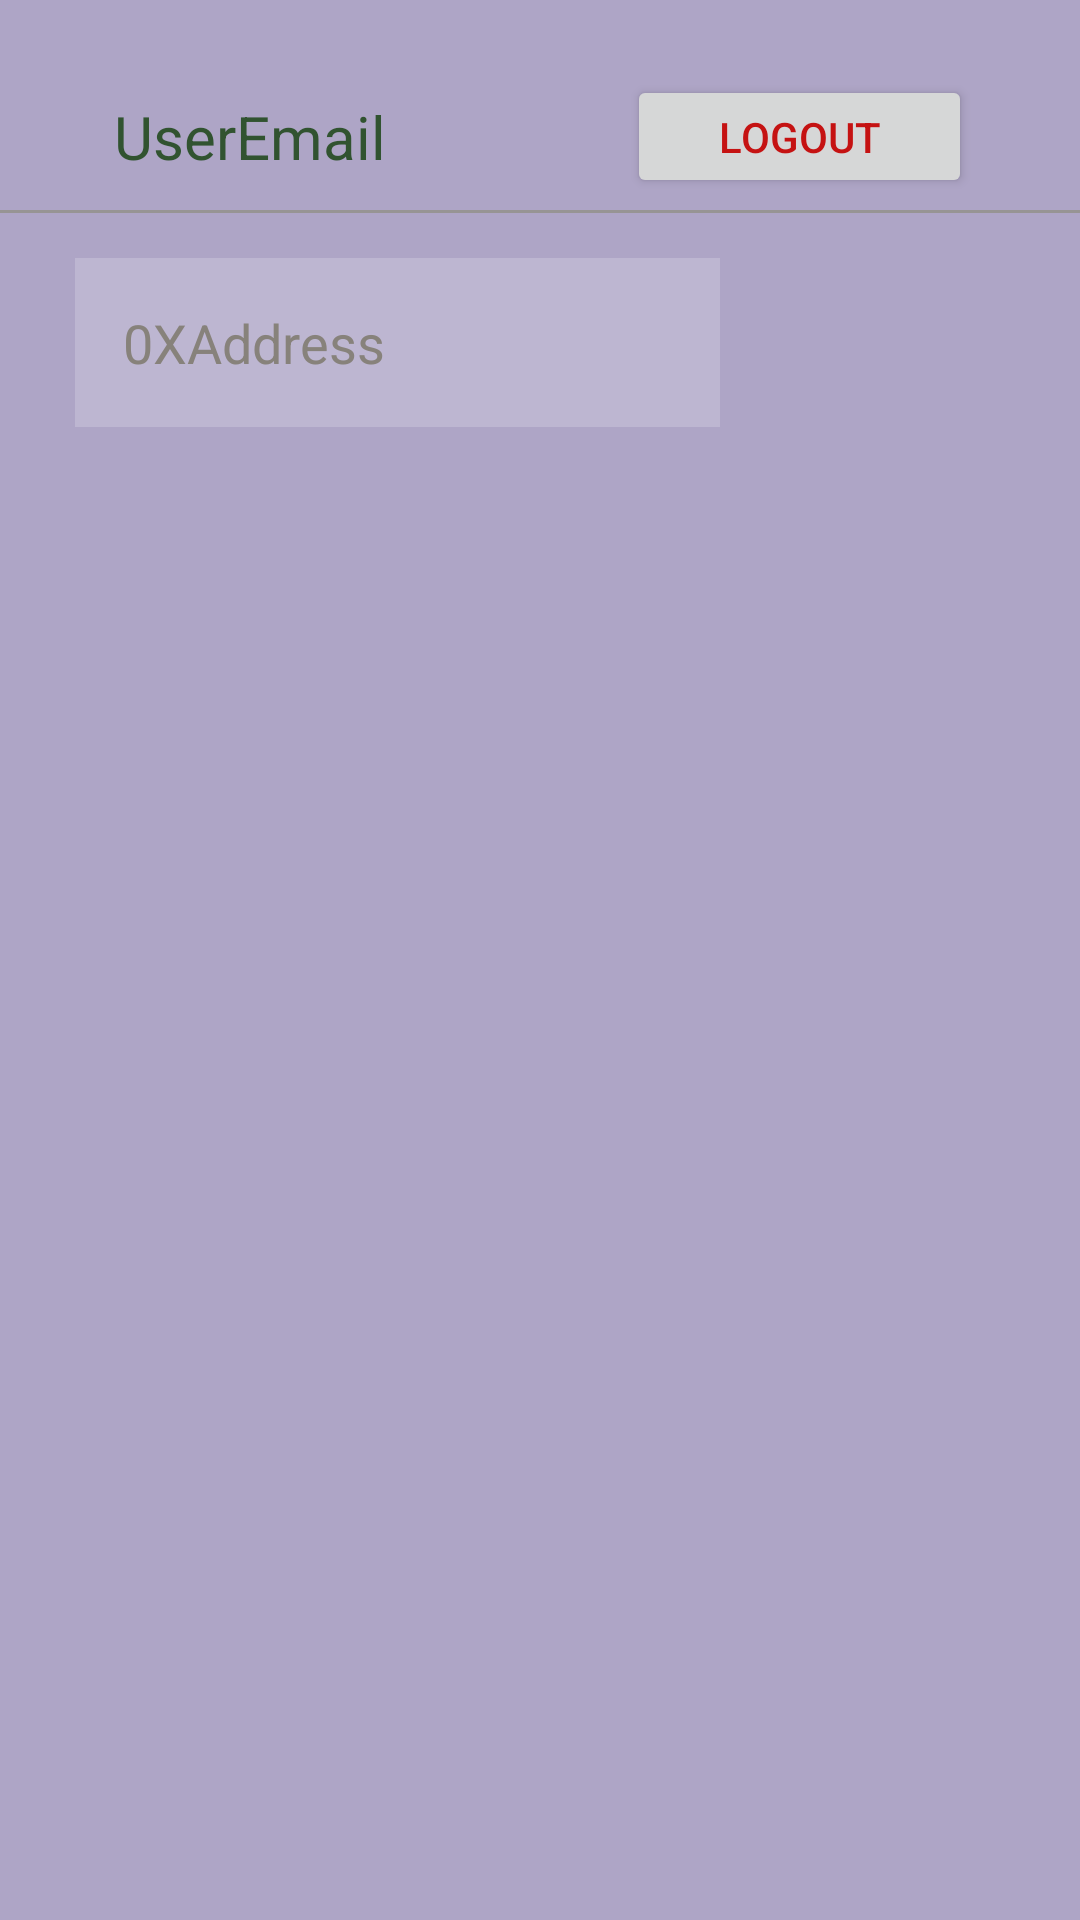

Produce the Android XML layout that renders to this screen, including the resource entries it uses.
<!-- AndroidManifest.xml: application theme Theme.BlockTrack -->
<!-- res/layout/activity_main.xml -->
<?xml version="1.0" encoding="utf-8"?>
<androidx.constraintlayout.widget.ConstraintLayout xmlns:android="http://schemas.android.com/apk/res/android"
    xmlns:app="http://schemas.android.com/apk/res-auto"
    xmlns:tools="http://schemas.android.com/tools"
    android:id="@+id/main"
    android:layout_width="match_parent"
    android:layout_height="match_parent"
    android:background="#AEA5C6"
    tools:context=".MainActivity">

    <TextView
        android:id="@+id/user_details"
        android:layout_width="wrap_content"
        android:layout_height="wrap_content"
        android:layout_marginTop="32dp"
        android:drawableLeft="@drawable/baseline_person_24"

        android:drawablePadding="10dp"
        android:text="UserEmail"
        android:textAlignment="center"
        android:textColor="#315330"
        android:textSize="20dp"
        app:layout_constraintEnd_toStartOf="@+id/Logout_btn"
        app:layout_constraintHorizontal_bias="0.32"
        app:layout_constraintStart_toStartOf="parent"
        app:layout_constraintTop_toTopOf="parent" />

    <Button
        android:id="@+id/Logout_btn"
        android:layout_width="115dp"
        android:layout_height="41dp"
        android:layout_marginEnd="36dp"

        android:text="Logout"
        android:textColor="#C51212"
        app:layout_constraintBottom_toBottomOf="@+id/user_details"
        app:layout_constraintEnd_toEndOf="parent"
        app:layout_constraintTop_toTopOf="@+id/user_details"
        app:rippleColor="#E80909" />

    <View
        android:layout_width="match_parent"
        android:layout_height="1dp"

        android:layout_marginTop="70dp"
        android:background="#979494"
        app:layout_constraintTop_toTopOf="parent" />

    <EditText
        android:id="@+id/address"
        android:layout_width="0dp"
        android:layout_height="wrap_content"
        android:layout_marginStart="25dp"
        android:layout_marginTop="20dp"
        android:layout_marginEnd="18dp"
        android:background="#30ffffff"
        android:ems="10"
        android:hint="0XAddress"
        android:includeFontPadding="true"
        android:inputType="text"
        android:padding="16dp"
        android:textColor="@color/black"
        android:textColorHint="#87827B"
        app:layout_constraintEnd_toEndOf="parent"
        app:layout_constraintEnd_toStartOf="@+id/searchbtn"
        app:layout_constraintHorizontal_bias="0.0"
        app:layout_constraintStart_toStartOf="parent"
        app:layout_constraintTop_toBottomOf="@+id/Logout_btn" />

    <ImageView
        android:id="@+id/searchbtn"
        android:layout_width="86dp"
        android:layout_height="80dp"
        android:layout_marginEnd="16dp"
        android:paddingRight="20dp"
        app:layout_constraintBottom_toBottomOf="@+id/address"
        app:layout_constraintEnd_toEndOf="parent"
        app:layout_constraintTop_toTopOf="@+id/address"
        app:srcCompat="@drawable/icons8_google_web_search_50" />

    <androidx.recyclerview.widget.RecyclerView
        android:id="@+id/recycler_view"
        android:layout_width="0dp"
        android:layout_height="0dp"
        android:layout_marginBottom="20dp"
        android:layout_marginTop="20dp"
        app:layout_constraintBottom_toBottomOf="parent"
        app:layout_constraintEnd_toEndOf="parent"

        app:layout_constraintHorizontal_bias="0.0"
        app:layout_constraintStart_toStartOf="parent"
        app:layout_constraintTop_toBottomOf="@+id/address"
        app:layout_constraintVertical_bias="1.0" />

</androidx.constraintlayout.widget.ConstraintLayout>
<!-- resources referenced by this layout -->
<resources>
  <color name="black">#FF000000</color>
  <style name="Theme.BlockTrack" parent="Base.Theme.BlockTrack" />
  <style name="Base.Theme.BlockTrack" parent="Theme.Material3.DayNight.NoActionBar">
          
          
      </style>
</resources>
